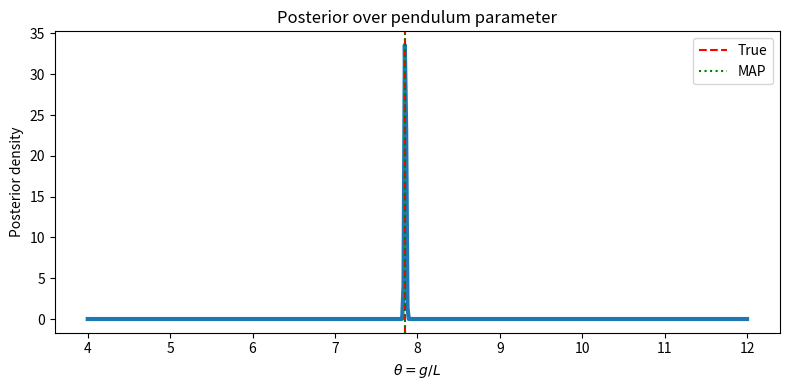

Recreate this plot in Python.
import numpy as np
import matplotlib.pyplot as plt
from scipy.stats import norm

##############################################################
# Pendulum simulator
##############################################################

def pendulum_rhs(t, x, theta):
    """
    x = [angle, angular velocity]
    theta = g/L
    """
    return [
        x[1],
        -theta * np.sin(x[0])
    ]


def simulate(theta, t, y0):
    t = np.asarray(t, dtype=float)
    y = np.empty_like(t, dtype=float)
    angle = float(y0[0])
    velocity = float(y0[1]) if len(y0) > 1 else 0.0
    for i, _ in enumerate(t):
        if i == 0:
            y[i] = angle
            continue
        dt = float(t[i] - t[i - 1])
        acceleration = -theta * np.sin(angle)
        angle_next = angle + velocity * dt + 0.5 * acceleration * dt * dt
        acceleration_next = -theta * np.sin(angle_next)
        velocity_next = velocity + 0.5 * (acceleration + acceleration_next) * dt
        angle = angle_next
        velocity = velocity_next
        y[i] = angle
    return y


##############################################################
# Bayesian inference
##############################################################

def log_likelihood(theta, t, observations, y0, sigma):
    """
    Gaussian observation noise.
    """

    prediction = simulate(theta, t, y0)

    residual = observations - prediction

    return np.sum(norm.logpdf(residual, loc=0.0, scale=sigma))


def posterior_grid(
    t,
    observations,
    y0,
    sigma,
    theta_min=1.0,
    theta_max=20.0,
    N=400
):
    theta_grid = np.linspace(theta_min, theta_max, N)

    # Uniform prior
    log_prior = np.zeros(N)

    log_like = np.array([
        log_likelihood(th, t, observations, y0, sigma)
        for th in theta_grid
    ])

    log_post = log_prior + log_like

    # Numerical stabilization
    log_post -= np.max(log_post)

    posterior = np.exp(log_post)

    normalizer = np.trapezoid(posterior, theta_grid)
    if normalizer <= 0 or not np.isfinite(normalizer):
        posterior = np.ones_like(theta_grid, dtype=float)
        normalizer = np.trapezoid(posterior, theta_grid)
    posterior /= normalizer

    return theta_grid, posterior


##############################################################
# Bayesian inference helpers
##############################################################

def infer_bayesian_parameter(traj, theta_min=1.0, theta_max=20.0, N=500):
    """Infer the pendulum parameter theta = g/L for a single trajectory."""
    t = np.asarray(traj["time"], dtype=float)
    observations = np.asarray(traj["theta"], dtype=float)
    y0 = [float(traj["theta_0"]), 0.0]
    sigma = np.sqrt(max(float(traj.get("eps", 0.01)), 1e-6))

    theta_grid, posterior = posterior_grid(
        t,
        observations,
        y0,
        sigma,
        theta_min=theta_min,
        theta_max=theta_max,
        N=N,
    )

    theta_map = theta_grid[np.argmax(posterior)]
    theta_mean = np.trapezoid(theta_grid * posterior, theta_grid)
    theta_var = np.trapezoid((theta_grid - theta_mean) ** 2 * posterior, theta_grid)
    theta_std = np.sqrt(max(theta_var, 1e-12))

    return {
        "theta_grid": theta_grid,
        "posterior": posterior,
        "theta_map": theta_map,
        "theta_mean": float(theta_mean),
        "theta_std": float(theta_std),
        "theta_lower": float(theta_mean - theta_std),
        "theta_upper": float(theta_mean + theta_std),
    }


def infer_bayesian_parameters(trajectories, theta_min=1.0, theta_max=20.0, N=500):
    """Infer Bayesian posterior summaries for a list of trajectories."""
    return [
        infer_bayesian_parameter(traj, theta_min=theta_min, theta_max=theta_max, N=N)
        for traj in trajectories
    ]


if __name__ == "__main__":
    np.random.seed(0)

    theta_true = 9.81 / 1.25
    print("True theta =", theta_true)

    t = np.linspace(0, 8, 200)
    y0 = [0.8, 0.0]
    sigma = 0.05

    training_data = []
    for _ in range(20):
        ic = [
            np.random.uniform(0.2, 1.2),
            np.random.uniform(-0.5, 0.5),
        ]
        clean = simulate(theta_true, t, ic)
        noisy = clean + sigma * np.random.randn(len(t))
        training_data.append((ic, noisy))

    heldout_ic = [0.6, 0.1]
    clean = simulate(theta_true, t, heldout_ic)
    heldout = clean + sigma * np.random.randn(len(t))

    theta_grid, posterior = posterior_grid(
        t,
        heldout,
        heldout_ic,
        sigma,
        theta_min=4,
        theta_max=12,
        N=500,
    )

    theta_map = theta_grid[np.argmax(posterior)]
    print("MAP estimate =", theta_map)

    plt.figure(figsize=(8, 4))
    plt.plot(theta_grid, posterior, lw=3)
    plt.axvline(theta_true, color="red", linestyle="--", label="True")
    plt.axvline(theta_map, color="green", linestyle=":", label="MAP")
    plt.xlabel(r"$\theta = g/L$")
    plt.ylabel("Posterior density")
    plt.title("Posterior over pendulum parameter")
    plt.legend()
    plt.tight_layout()
    plt.show()
